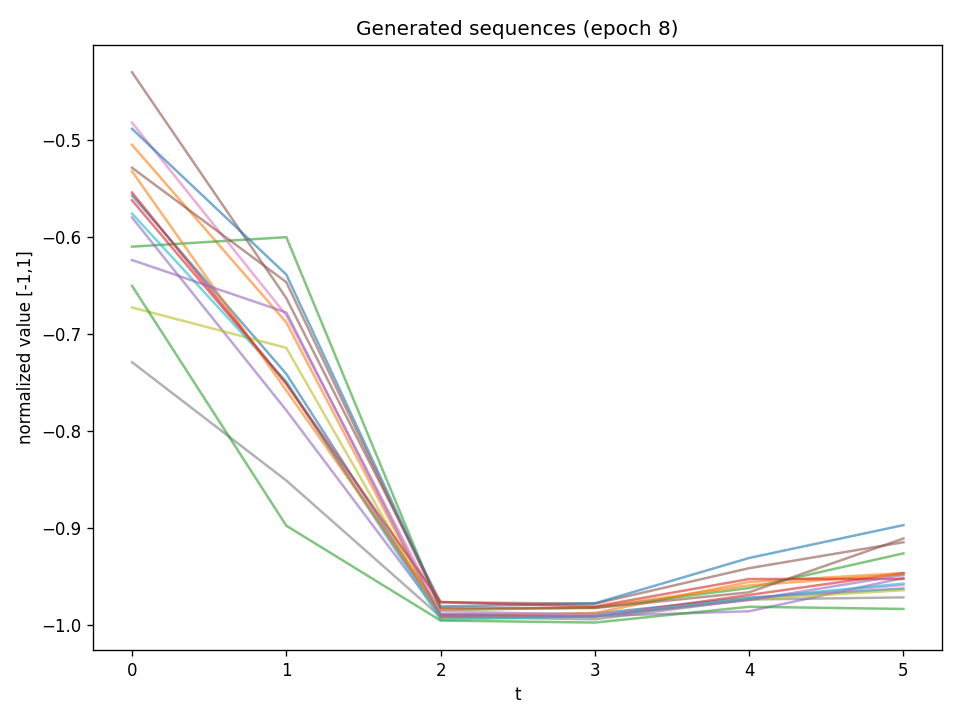

Values plotted in this chart, from the file beside it:
t0, t1, t2, t3, t4, t5
-0.5573, -0.7415, -0.9889, -0.9887, -0.9723, -0.963
-0.5052, -0.6883, -0.993, -0.988, -0.9561, -0.9469
-0.6102, -0.6004, -0.985, -0.9825, -0.9623, -0.9266
-0.5623, -0.7508, -0.9905, -0.9917, -0.9695, -0.9469
-0.5801, -0.779, -0.9908, -0.9913, -0.9863, -0.9519
-0.4304, -0.6633, -0.9771, -0.9784, -0.9418, -0.9151
-0.4823, -0.681, -0.986, -0.9903, -0.9731, -0.9593
-0.7294, -0.8514, -0.992, -0.9946, -0.9742, -0.972
-0.6729, -0.7146, -0.9931, -0.9914, -0.974, -0.9646
-0.5761, -0.7493, -0.995, -0.9914, -0.973, -0.9577
-0.4887, -0.639, -0.9813, -0.9781, -0.9313, -0.8974
-0.5326, -0.7586, -0.9844, -0.9824, -0.9597, -0.9481
-0.6506, -0.898, -0.9959, -0.9979, -0.9816, -0.9839
-0.5543, -0.7519, -0.9767, -0.9814, -0.953, -0.953
-0.624, -0.6781, -0.992, -0.9915, -0.9747, -0.9489
-0.5288, -0.6468, -0.9827, -0.983, -0.9667, -0.9112
